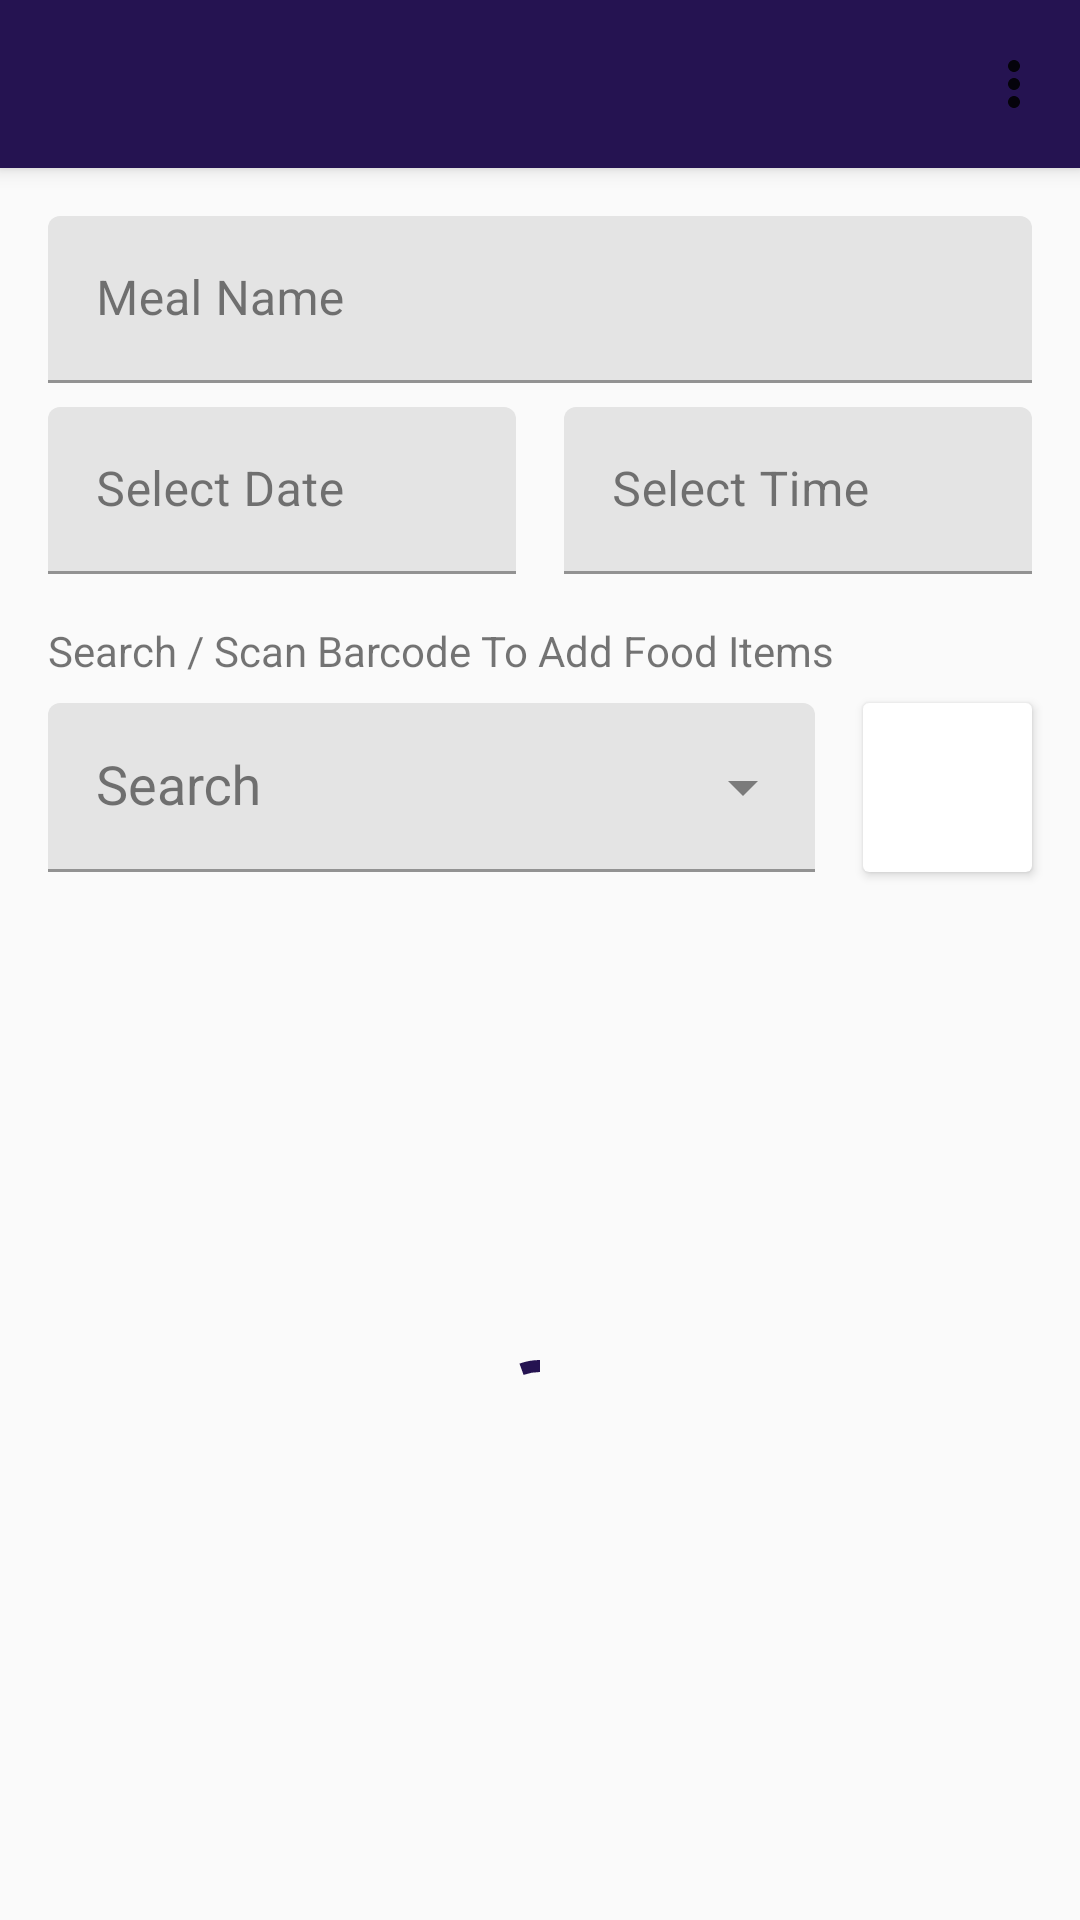

Reconstruct the res/layout file that produces this screen, plus the resources it refers to.
<!-- AndroidManifest.xml: application theme Theme.MyApp -->
<!-- res/layout/fragment_meal.xml -->
<?xml version="1.0" encoding="utf-8"?>
<androidx.constraintlayout.widget.ConstraintLayout xmlns:android="http://schemas.android.com/apk/res/android"
    xmlns:app="http://schemas.android.com/apk/res-auto"
    xmlns:tools="http://schemas.android.com/tools"
    android:layout_width="match_parent"
    android:layout_height="match_parent"
    tools:context=".ui.meal.MealFragment">

    <com.google.android.material.textfield.TextInputLayout
        android:id="@+id/input_meal_name"
        android:layout_width="0dp"
        android:layout_height="wrap_content"
        android:layout_marginStart="16dp"
        android:layout_marginTop="16dp"
        android:layout_marginEnd="16dp"
        app:layout_constraintEnd_toEndOf="parent"
        app:layout_constraintStart_toStartOf="parent"
        app:layout_constraintTop_toBottomOf="@+id/toolbar_meal">

        <com.google.android.material.textfield.TextInputEditText
            android:id="@+id/edt_meal_name"
            android:layout_width="match_parent"
            android:layout_height="wrap_content"
            android:hint="Meal Name" />
    </com.google.android.material.textfield.TextInputLayout>

    <com.google.android.material.textfield.TextInputLayout
        android:id="@+id/input_date"
        android:layout_width="0dp"
        android:layout_height="wrap_content"
        android:layout_marginStart="16dp"
        android:layout_marginTop="8dp"
        android:layout_marginEnd="16dp"
        app:layout_constraintEnd_toStartOf="@+id/inout_time"
        app:layout_constraintHorizontal_bias="0.5"
        app:layout_constraintStart_toStartOf="parent"
        app:layout_constraintTop_toBottomOf="@+id/input_meal_name">

        <com.google.android.material.textfield.TextInputEditText
            android:id="@+id/edt_meal_date"
            android:layout_width="match_parent"
            android:layout_height="wrap_content"
            android:focusable="false"
            android:hint="Select Date"
            android:inputType="date" />
    </com.google.android.material.textfield.TextInputLayout>

    <com.google.android.material.textfield.TextInputLayout
        android:id="@+id/inout_time"
        android:layout_width="0dp"
        android:layout_height="wrap_content"
        android:layout_marginEnd="16dp"
        app:layout_constraintEnd_toEndOf="parent"
        app:layout_constraintHorizontal_bias="0.5"
        app:layout_constraintStart_toEndOf="@+id/input_date"
        app:layout_constraintTop_toTopOf="@+id/input_date">

        <com.google.android.material.textfield.TextInputEditText
            android:id="@+id/edt_meal_time"
            android:layout_width="match_parent"
            android:layout_height="wrap_content"
            android:focusable="false"
            android:hint="Select Time"
            android:inputType="time" />
    </com.google.android.material.textfield.TextInputLayout>

    <TextView
        android:id="@+id/textView6"
        android:layout_width="wrap_content"
        android:layout_height="wrap_content"
        android:layout_marginTop="16dp"
        android:text="Search / Scan Barcode To Add Food Items"
        app:layout_constraintStart_toStartOf="@+id/input_date"
        app:layout_constraintTop_toBottomOf="@+id/input_date" />

    <include
        android:id="@+id/layout_foods"
        layout="@layout/layout_complete_recyclerview"
        android:layout_width="0dp"
        android:layout_height="0dp"
        android:layout_marginStart="16dp"
        android:layout_marginTop="16dp"
        android:layout_marginEnd="16dp"
        app:layout_constraintBottom_toBottomOf="parent"
        app:layout_constraintEnd_toEndOf="parent"
        app:layout_constraintStart_toStartOf="parent"
        app:layout_constraintTop_toBottomOf="@+id/textInputLayout3" />

    <androidx.appcompat.widget.Toolbar
        android:id="@+id/toolbar_meal"
        android:layout_width="0dp"
        android:layout_height="wrap_content"
        android:background="?attr/colorPrimary"
        android:minHeight="?attr/actionBarSize"
        android:theme="?attr/actionBarTheme"
        app:layout_constraintEnd_toEndOf="parent"
        app:layout_constraintStart_toStartOf="parent"
        app:layout_constraintTop_toTopOf="parent"
        app:menu="@menu/menu_meal_actions" />

    <com.google.android.material.textfield.TextInputLayout
        android:id="@+id/textInputLayout3"
        android:layout_width="0dp"
        android:layout_height="wrap_content"
        android:layout_marginTop="8dp"
        android:layout_marginEnd="16dp"
        app:endIconMode="dropdown_menu"
        app:layout_constraintEnd_toStartOf="@+id/cardView3"
        app:layout_constraintStart_toStartOf="@+id/textView6"
        app:layout_constraintTop_toBottomOf="@+id/textView6">

        <com.google.android.material.textfield.MaterialAutoCompleteTextView
            android:id="@+id/edt_meal_search"
            android:layout_width="match_parent"
            android:layout_height="wrap_content"
            android:hint="Search"
            android:imeOptions="actionSearch"
            android:padding="16dp" />
    </com.google.android.material.textfield.TextInputLayout>

    <androidx.cardview.widget.CardView
        android:id="@+id/cardView3"
        android:layout_width="0dp"
        android:layout_height="0dp"
        android:layout_marginEnd="16dp"
        app:layout_constraintBottom_toBottomOf="@+id/textInputLayout3"
        app:layout_constraintDimensionRatio="w,1:1"
        app:layout_constraintEnd_toEndOf="parent"
        app:layout_constraintTop_toTopOf="@+id/textInputLayout3">

        <ImageView
            android:id="@+id/iv_meal_scan"
            android:layout_width="match_parent"
            android:layout_height="match_parent"
            android:background="?attr/selectableItemBackgroundBorderless"
            android:padding="16dp"
            android:src="@drawable/ic_baseline_ac_unit_24" />
    </androidx.cardview.widget.CardView>
</androidx.constraintlayout.widget.ConstraintLayout>
<!-- res/layout/layout_complete_recyclerview.xml (included above) -->
<?xml version="1.0" encoding="utf-8"?>
<FrameLayout xmlns:android="http://schemas.android.com/apk/res/android"
    xmlns:app="http://schemas.android.com/apk/res-auto"
    android:layout_width="match_parent"
    android:layout_height="match_parent">

    <androidx.constraintlayout.widget.ConstraintLayout
        android:id="@+id/state_content"
        android:layout_width="match_parent"
        android:layout_height="match_parent"
        android:visibility="gone">

        <androidx.recyclerview.widget.RecyclerView
            android:id="@+id/recycler_view"
            android:layout_width="match_parent"
            android:layout_height="match_parent"
            app:layoutManager="androidx.recyclerview.widget.LinearLayoutManager"
            app:layout_constraintEnd_toEndOf="parent"
            app:layout_constraintStart_toStartOf="parent"
            app:layout_constraintTop_toTopOf="parent" />

    </androidx.constraintlayout.widget.ConstraintLayout>


    <androidx.constraintlayout.widget.ConstraintLayout
        android:id="@+id/state_loading"
        android:layout_width="match_parent"
        android:layout_height="match_parent"
        android:visibility="visible">

        <com.google.android.material.progressindicator.CircularProgressIndicator
            android:layout_width="wrap_content"
            android:layout_height="wrap_content"
            android:indeterminate="true"
            app:indicatorColor="?attr/colorPrimary"
            app:layout_constraintBottom_toBottomOf="parent"
            app:layout_constraintEnd_toEndOf="parent"
            app:layout_constraintStart_toStartOf="parent"
            app:layout_constraintTop_toTopOf="parent" />
    </androidx.constraintlayout.widget.ConstraintLayout>

    <androidx.constraintlayout.widget.ConstraintLayout
        android:id="@+id/state_empty"
        android:layout_width="match_parent"
        android:layout_height="match_parent"
        android:visibility="gone">

        <ImageView
            android:id="@+id/iv_empty"
            android:layout_width="100dp"
            android:layout_height="100dp"
            android:scaleType="centerCrop"
            android:src="@drawable/ic_baseline_ac_unit_24"
            app:layout_constraintBottom_toBottomOf="parent"
            app:layout_constraintEnd_toEndOf="parent"
            app:layout_constraintStart_toStartOf="parent"
            app:layout_constraintTop_toTopOf="parent"
            app:layout_constraintVertical_bias="0.35" />

        <TextView
            android:id="@+id/tv_empty"
            android:layout_width="wrap_content"
            android:layout_height="wrap_content"
            android:layout_marginTop="16dp"
            android:text="No poems currently"
            app:layout_constraintEnd_toEndOf="@+id/iv_empty"
            app:layout_constraintStart_toStartOf="@+id/iv_empty"
            app:layout_constraintTop_toBottomOf="@+id/iv_empty" />

    </androidx.constraintlayout.widget.ConstraintLayout>

    <androidx.constraintlayout.widget.ConstraintLayout
        android:id="@+id/state_error"
        android:layout_width="match_parent"
        android:layout_height="match_parent"
        android:visibility="gone">

        <ImageView
            android:id="@+id/iv_error"
            android:layout_width="36dp"
            android:layout_height="36dp"
            android:scaleType="centerCrop"
            android:src="@drawable/ic_baseline_cloud_off_24"
            app:layout_constraintBottom_toBottomOf="parent"
            app:layout_constraintEnd_toEndOf="parent"
            app:layout_constraintStart_toStartOf="parent"
            app:layout_constraintTop_toTopOf="parent"
            app:layout_constraintVertical_bias="0.35" />

        <TextView
            android:id="@+id/tv_error"
            android:layout_width="wrap_content"
            android:layout_height="wrap_content"
            android:layout_marginTop="16dp"
            android:text="Couldn't get poems"
            app:layout_constraintEnd_toEndOf="@+id/iv_error"
            app:layout_constraintStart_toStartOf="@+id/iv_error"
            app:layout_constraintTop_toBottomOf="@+id/iv_error" />

        <com.google.android.material.floatingactionbutton.FloatingActionButton
            android:id="@+id/button_retry"
            android:layout_width="wrap_content"
            android:layout_height="wrap_content"
            android:layout_marginTop="16dp"
            android:src="@drawable/ic_baseline_360_24"
            app:fabSize="mini"
            app:layout_constraintEnd_toEndOf="@+id/tv_error"
            app:layout_constraintStart_toStartOf="@+id/tv_error"
            app:layout_constraintTop_toBottomOf="@+id/tv_error" />

    </androidx.constraintlayout.widget.ConstraintLayout>

</FrameLayout>
<!-- resources referenced by this layout -->
<resources>
  <!-- drawable ic_baseline_cloud_off_24 (drawable) -->
  <vector xmlns:android="http://schemas.android.com/apk/res/android"
      android:width="24dp"
      android:height="24dp"
      android:tint="?attr/colorOnSurface"
      android:viewportWidth="24"
      android:viewportHeight="24">
      <path
          android:fillColor="?attr/colorOnSurface"
          android:pathData="M19.35,10.04C18.67,6.59 15.64,4 12,4c-1.48,0 -2.85,0.43 -4.01,1.17l1.46,1.46C10.21,6.23 11.08,6 12,6c3.04,0 5.5,2.46 5.5,5.5v0.5H19c1.66,0 3,1.34 3,3 0,1.13 -0.64,2.11 -1.56,2.62l1.45,1.45C23.16,18.16 24,16.68 24,15c0,-2.64 -2.05,-4.78 -4.65,-4.96zM3,5.27l2.75,2.74C2.56,8.15 0,10.77 0,14c0,3.31 2.69,6 6,6h11.73l2,2L21,20.73 4.27,4 3,5.27zM7.73,10l8,8H6c-2.21,0 -4,-1.79 -4,-4s1.79,-4 4,-4h1.73z" />
  </vector>
  <style name="Theme.MyApp" parent="Base.Theme.MyApp" />
  <style name="Base.Theme.MyApp" parent="Base.Theme.Template">
          
          <item name="colorPrimary">@color/color_primary_light</item>
          <item name="colorOnPrimary">@color/color_on_primary_light</item>
          <item name="colorPrimaryVariant">@color/color_primary_variant_light</item>
  
          <item name="colorSecondary">@color/color_secondary_light</item>
          <item name="colorOnSecondary">@color/color_on_secondary_light</item>
          <item name="colorSecondaryVariant">@color/color_secondary_variant_light</item>
  
          <item name="android:colorBackground">@color/color_background_light</item>
          <item name="colorSurface">@color/color_surface_light</item>
          <item name="colorError">@color/color_error_light</item>
          
          
          <item name="colorOnBackground">@color/color_on_background_light</item>
          <item name="colorOnSurface">@color/color_on_surface_light</item>
          <item name="colorOnError">@color/color_on_error_light</item>
  
          
          <item name="materialAlertDialogTheme">@style/ThemeOverlay.MaterialComponents.Dialog.Alert</item>
          <item name="toolbarStyle">@style/Widget.MaterialComponents.Toolbar.PrimarySurface</item>
      </style>
  <style name="Base.Theme.Template" parent="Theme.MaterialComponents.DayNight.NoActionBar">
          <item name="android:statusBarColor" tools:ignore="NewApi">?attr/colorSurface</item>
          <item name="android:windowLightStatusBar" tools:ignore="NewApi">true</item>
          <item name="android:navigationBarColor" tools:ignore="NewApi">?android:attr/colorBackground</item>
          <item name="android:windowLightNavigationBar" tools:ignore="NewApi">true</item>
          <item name="android:navigationBarDividerColor" tools:ignore="NewApi">?attr/colorControlHighlight</item>
      </style>
  <color name="color_primary_light">#251351</color>
  <color name="color_on_primary_light">#ffffff</color>
  <color name="color_primary_variant_light">#251351</color>
  <color name="color_secondary_light">#C25BA7</color>
  <color name="color_on_secondary_light">#ffffff</color>
  <color name="color_secondary_variant_light">#59214A</color>
  <color name="color_background_light">#fafafa</color>
  <color name="color_surface_light">#ffffff</color>
  <color name="color_error_light">#D50000</color>
  <color name="color_on_background_light">#212121</color>
  <color name="color_on_surface_light">#212121</color>
  <color name="color_on_error_light">#ffffff</color>
</resources>
